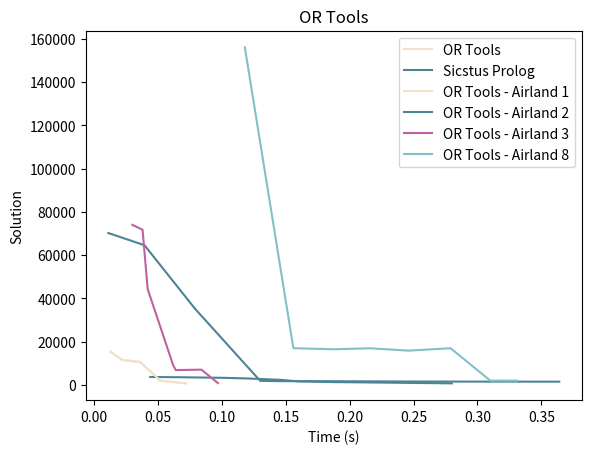

The script that saved this image:
import matplotlib.pyplot as plt

# Data for OR tools - airland1
x_a = [0.072, 0.062, 0.052, 0.036, 0.022, 0.013]
y_a = [700, 1320, 1960, 10590, 11520, 15280]

# Data for Sicstus Prolog - airland1
x_b = [0.28, 0.206, 0.189, 0.16, 0.145, 0.119, 0.101, 0.068, 0.044]
y_b = [700, 1180, 1270, 1610, 2360, 2990, 3260, 3530, 3650]

plt.plot(x_a, y_a, color="#f1e1ca", label='OR Tools')
plt.plot(x_b, y_b, color="#4d8495", label='Sicstus Prolog')

plt.xlabel('Time (s)')
plt.ylabel('Solution')
plt.title('OR Tools vs Sicstus Prolog')

plt.legend()

plt.show()


# Data for OR Tools - airland2
x_b = [0.364, 0.323, 0.284, 0.242, 0.188, 0.145, 0.13, 0.079, 0.0395, 0.0112]
y_b = [1480, 1500, 1520, 1570, 1690, 1720, 1880, 35230, 64590, 70230]

# Data for OR Tools - airland3
x_c = [0.097, 0.084, 0.064, 0.062, 0.042, 0.038, 0.03]
y_c = [820, 7040, 6840, 8980, 44290, 71710, 74020]

# Data for OR Tools - airland8
x_d = [0.331, 0.310, 0.279, 0.246, 0.216, 0.188, 0.156, 0.118]
y_d = [1950, 1975, 16950, 15835, 16930, 16465, 16955, 156085]

# Plotting the data
plt.plot(x_a, y_a, color="#f1e1ca", label='OR Tools - Airland 1')
plt.plot(x_b, y_b, color="#4d8495", label='OR Tools - Airland 2')
plt.plot(x_c, y_c, color="#c060a1", label='OR Tools - Airland 3')
plt.plot(x_d, y_d, color="#82c0c9", label='OR Tools - Airland 8')

plt.xlabel('Time (s)')
plt.ylabel('Solution')
plt.title('OR Tools')

plt.legend()

plt.show()

